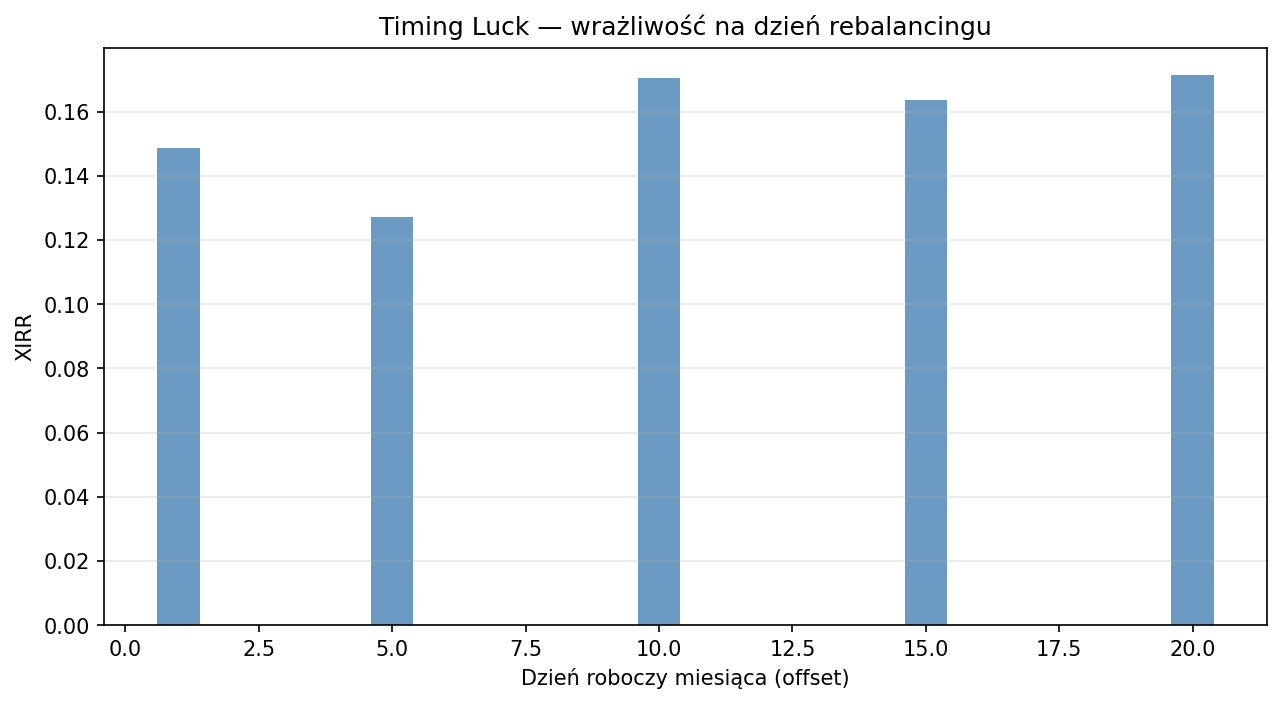

Data behind this chart, as committed beside it:
label, total_return, xirr, sharpe, sortino, max_drawdown, calmar, final_value, months, offset, rotations
day_offset=1, 130.2, 0.1487, 1.921, 6.969, -0.07825, 1.9, 133902, 72, 1, 4
day_offset=5, 122.6, 0.1271, 1.816, 4.523, -0.1314, 0.9668, 126216, 72, 5, 5
day_offset=10, 138.2, 0.1705, 1.782, 6.714, -0.1057, 1.613, 142126, 72, 10, 3
day_offset=15, 135.6, 0.1637, 1.754, 6.766, -0.08724, 1.877, 139512, 72, 15, 6
day_offset=20, 138.4, 0.1714, 1.801, 8.332, -0.07264, 2.36, 142326, 72, 20, 4
